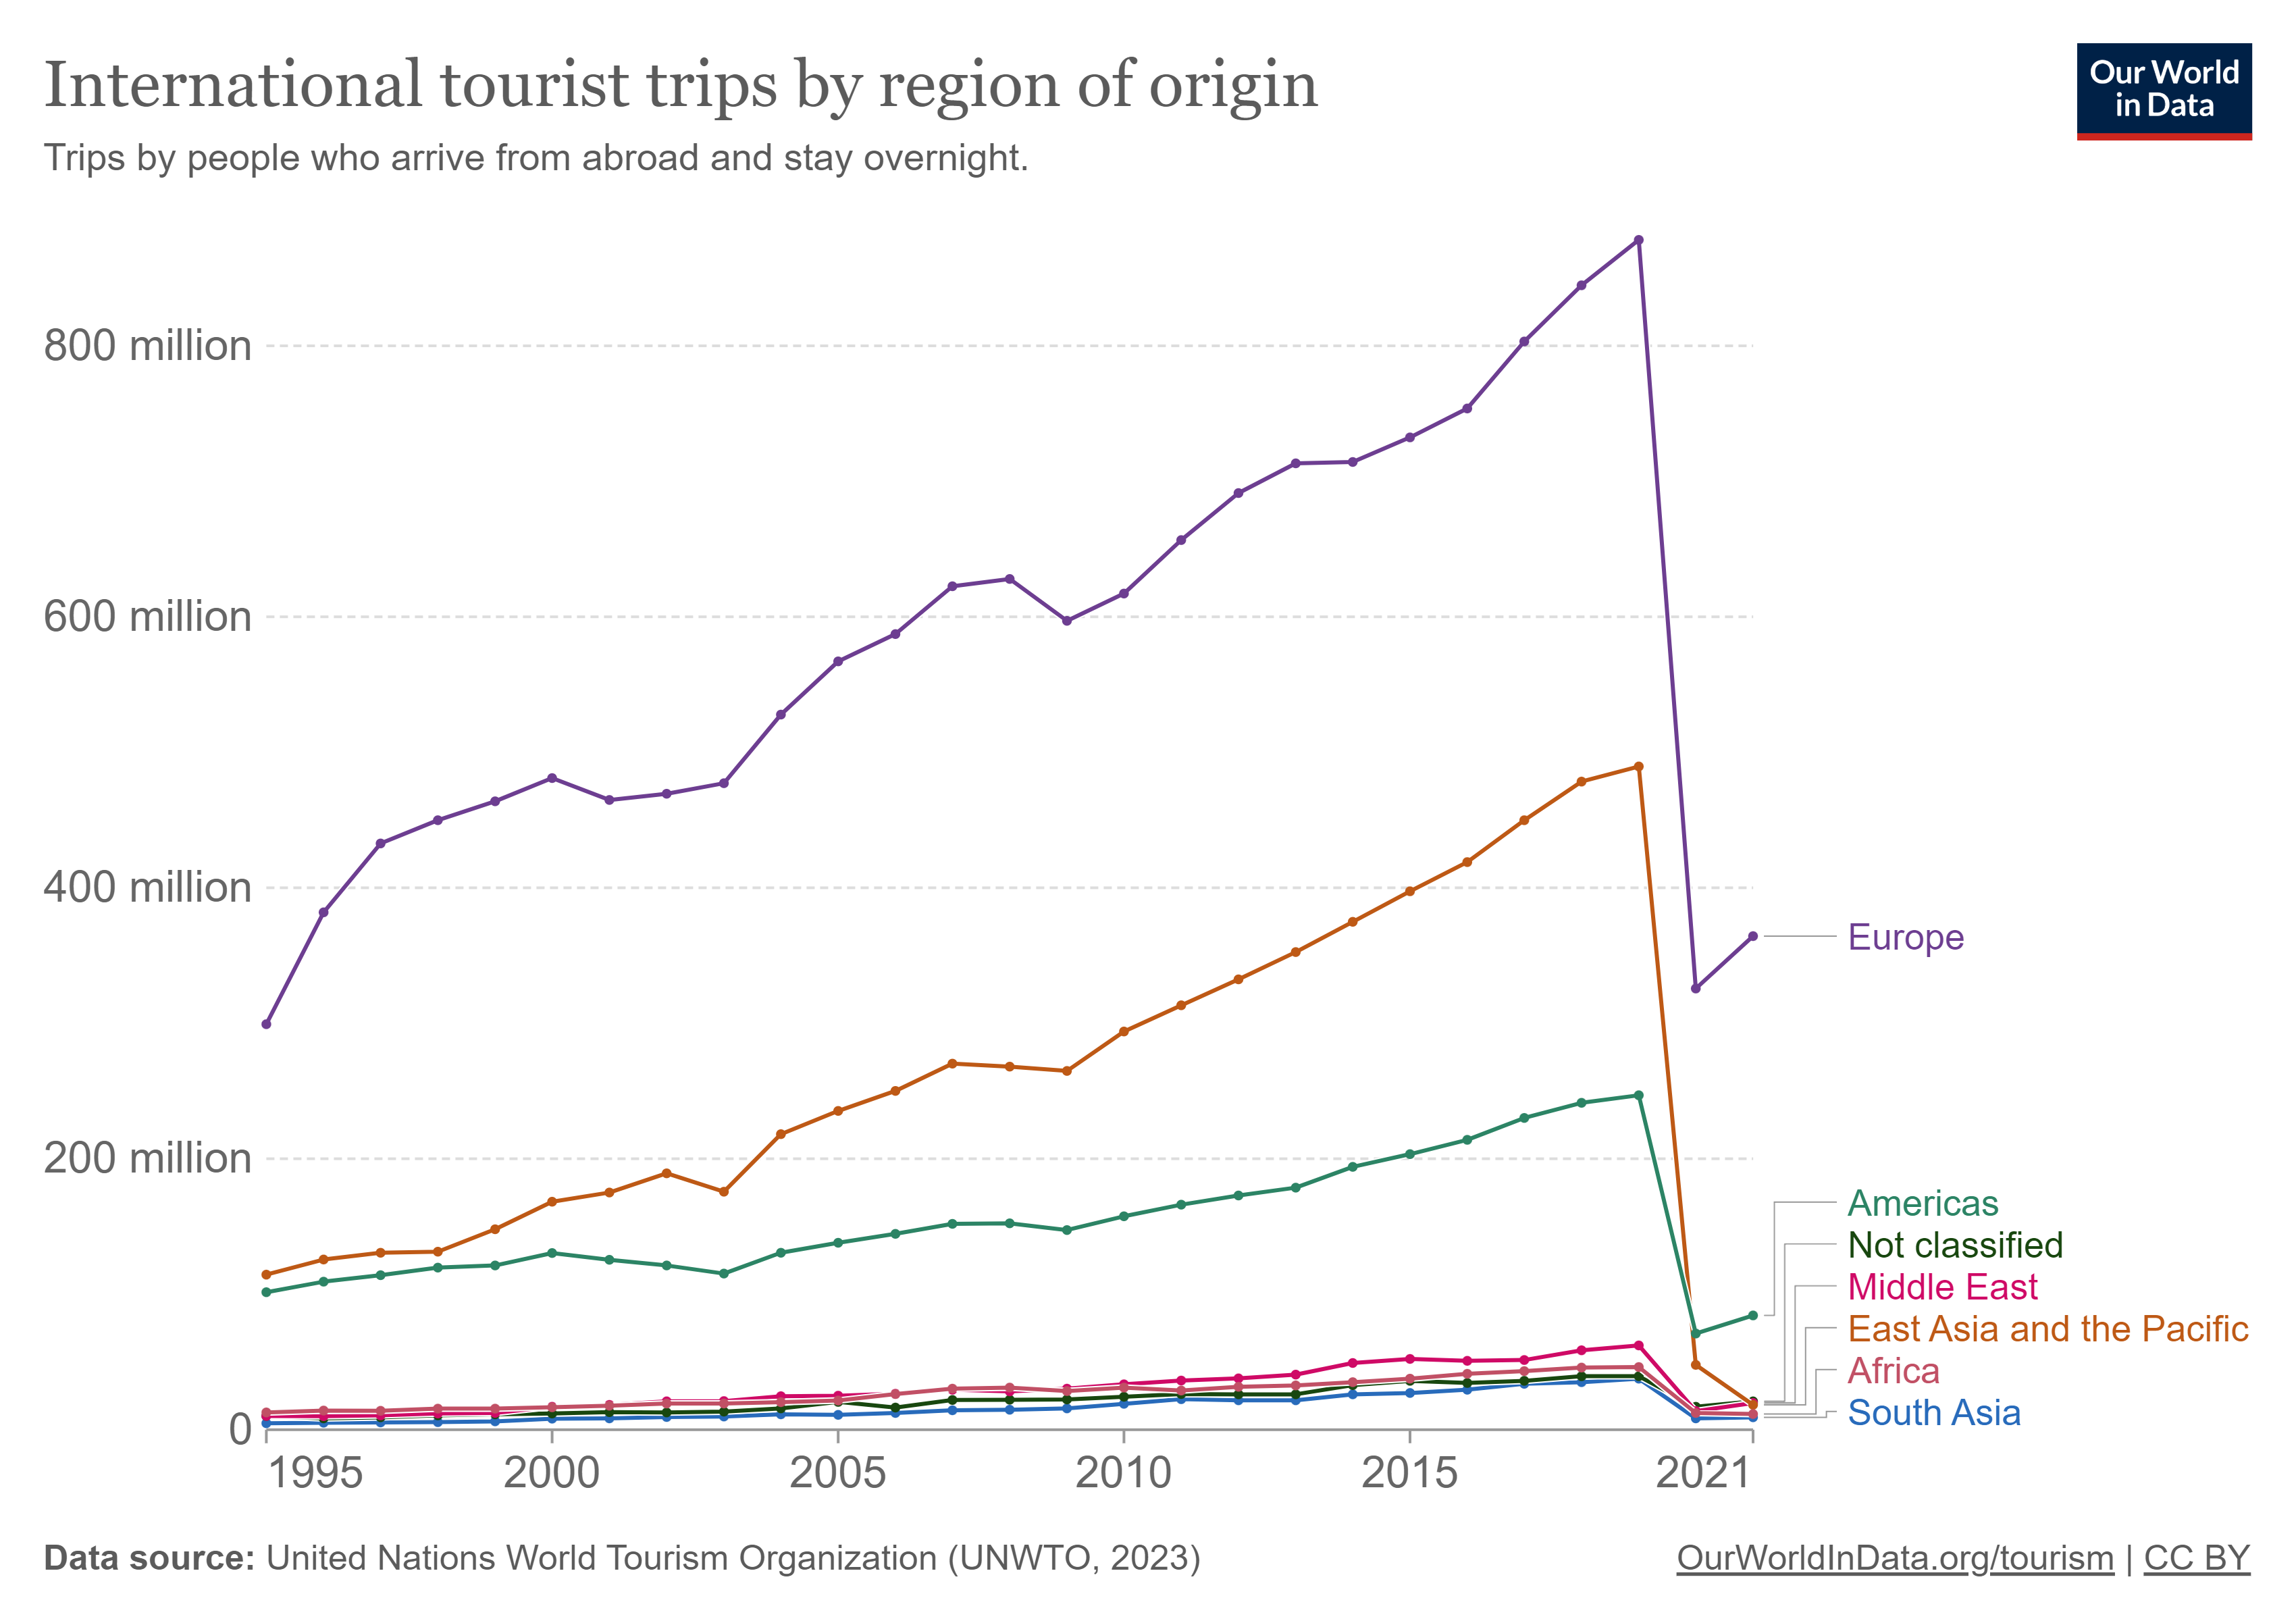

Values plotted in this chart, from the file beside it:
Entity, Code, Year, International tourist arrivals by region
Africa, , 1995, 12832774
Africa, , 1996, 14155691
Africa, , 1997, 13967372
Africa, , 1998, 15619527
Africa, , 1999, 15523998
Africa, , 2000, 16495090
Africa, , 2001, 17826482
Africa, , 2002, 19361310
Africa, , 2003, 19420966
Africa, , 2004, 20437188
Africa, , 2005, 21475854
Africa, , 2006, 26401442
Africa, , 2007, 30213164
Africa, , 2008, 31113262
Africa, , 2009, 28588780
Africa, , 2010, 31106950
Africa, , 2011, 28951870
Africa, , 2012, 31677132
Africa, , 2013, 32783110
Africa, , 2014, 35106084
Africa, , 2015, 37680050
Africa, , 2016, 41345020
Africa, , 2017, 43313516
Africa, , 2018, 45877750
Africa, , 2019, 46207932
Africa, , 2020, 12413700
Africa, , 2021, 11643321
Americas, , 1995, 101567080
Americas, , 1996, 109251144
Americas, , 1997, 114045180
Americas, , 1998, 119572030
Americas, , 1999, 121239190
Americas, , 2000, 130507890
Americas, , 2001, 125493330
Americas, , 2002, 121307816
Americas, , 2003, 115345330
Americas, , 2004, 130644650
Americas, , 2005, 137964740
Americas, , 2006, 144649500
Americas, , 2007, 151932460
Americas, , 2008, 152365360
Americas, , 2009, 147419840
Americas, , 2010, 157585920
Americas, , 2011, 166080160
Americas, , 2012, 172825810
Americas, , 2013, 178661580
Americas, , 2014, 194032800
Americas, , 2015, 203407280
Americas, , 2016, 213916770
Americas, , 2017, 230214880
Americas, , 2018, 241393220
Americas, , 2019, 246915950
Americas, , 2020, 70916950
Americas, , 2021, 84260584
East Asia and the Pacific, , 1995, 114378800
East Asia and the Pacific, , 1996, 125587384
East Asia and the Pacific, , 1997, 130557200
East Asia and the Pacific, , 1998, 131372620
East Asia and the Pacific, , 1999, 148024540
East Asia and the Pacific, , 2000, 168370610
... 129 more rows
